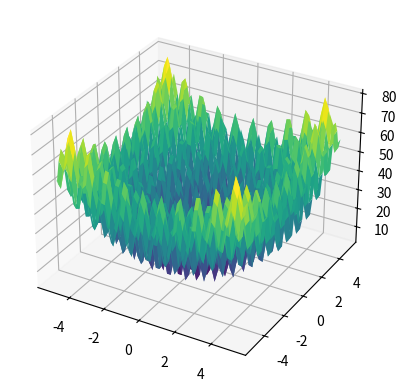

This chart was generated by the following Python code:
import numpy as np
import matplotlib.pyplot as plt

# Função objetivo
def f(x1, x2):
    return (x1**2 - 10 * np.cos(2 * np.pi * x1) + 10) + (x2**2 - 10 * np.cos(2 * np.pi * x2) + 10)

# Função de perturbação 
def perturb(x, e):
    return np.random.uniform(low=x-e, high=x+e, size=2)

# Ddomínios de x1 e x2
x1_range = [-5.12, 5.12]
x2_range = [-5.12, 5.12]

# Plotar função 3D
x1_vals = np.linspace(x1_range[0], x1_range[1])
x2_vals = np.linspace(x2_range[0], x2_range[1])
x1_grid, x2_grid = np.meshgrid(x1_vals, x2_vals)
z_vals = f(x1_grid, x2_grid)

fig = plt.figure()
ax = fig.add_subplot(111, projection='3d')
ax.plot_surface(x1_grid, x2_grid, z_vals, cmap='viridis')

# Parâmetros
e = .1  # Vizinhança inicial
max_it = 1000  # Número máximo de iterações
max_viz = 50  # Número máximo de vizinhos a considerar
t = 100  # Número de iterações sem melhoria para parada antecipada
R = 100  # Número de rodadas
valores_finais = []  # Armazena as melhores soluções de cada rodada

# Algoritmo Hill Climbing
def hill_climbing(x_opt, f_opt):
    valores = [f_opt]
    melhoria = True
    cont_naoMelhorias = 0
    i = 0

    while i < max_it and melhoria:
        melhoria = False
        for j in range(max_viz):
            x_cand = perturb(x_opt, e)  # Gera um novo candidato
            x_cand[0] = np.clip(x_cand[0], x1_range[0], x1_range[1])  # Mantém dentro dos limites de x1
            x_cand[1] = np.clip(x_cand[1], x2_range[0], x2_range[1])  # Mantém dentro dos limites de x2
            f_cand = f(x_cand[0], x_cand[1])  # Calcula o valor da função no candidato
            
            if f_cand < f_opt:  # Se o candidato é melhor, atualiza
                x_opt = x_cand
                f_opt = f_cand
                valores.append(f_opt)
                melhoria = True
                cont_naoMelhorias = 0  # Reset no contador de melhorias
                break
        
        if not melhoria:
            cont_naoMelhorias += 1
            if cont_naoMelhorias >= t:  # Parada antecipada por falta de melhoria
                break
        
        i += 1
    
    return f_opt

# Executa o algoritmo R vezes
for _ in range(R):
    # Ponto inicial - domínio inferior
    x_opt = np.array([x1_range[0], x2_range[0]])
    f_opt = f(x_opt[0], x_opt[1])
    
    melhor_solucao = hill_climbing(x_opt, f_opt)
    valores_finais.append(round(melhor_solucao, 3))

plt.show()

# Exibir resultados
print("Soluções finais:", valores_finais)
